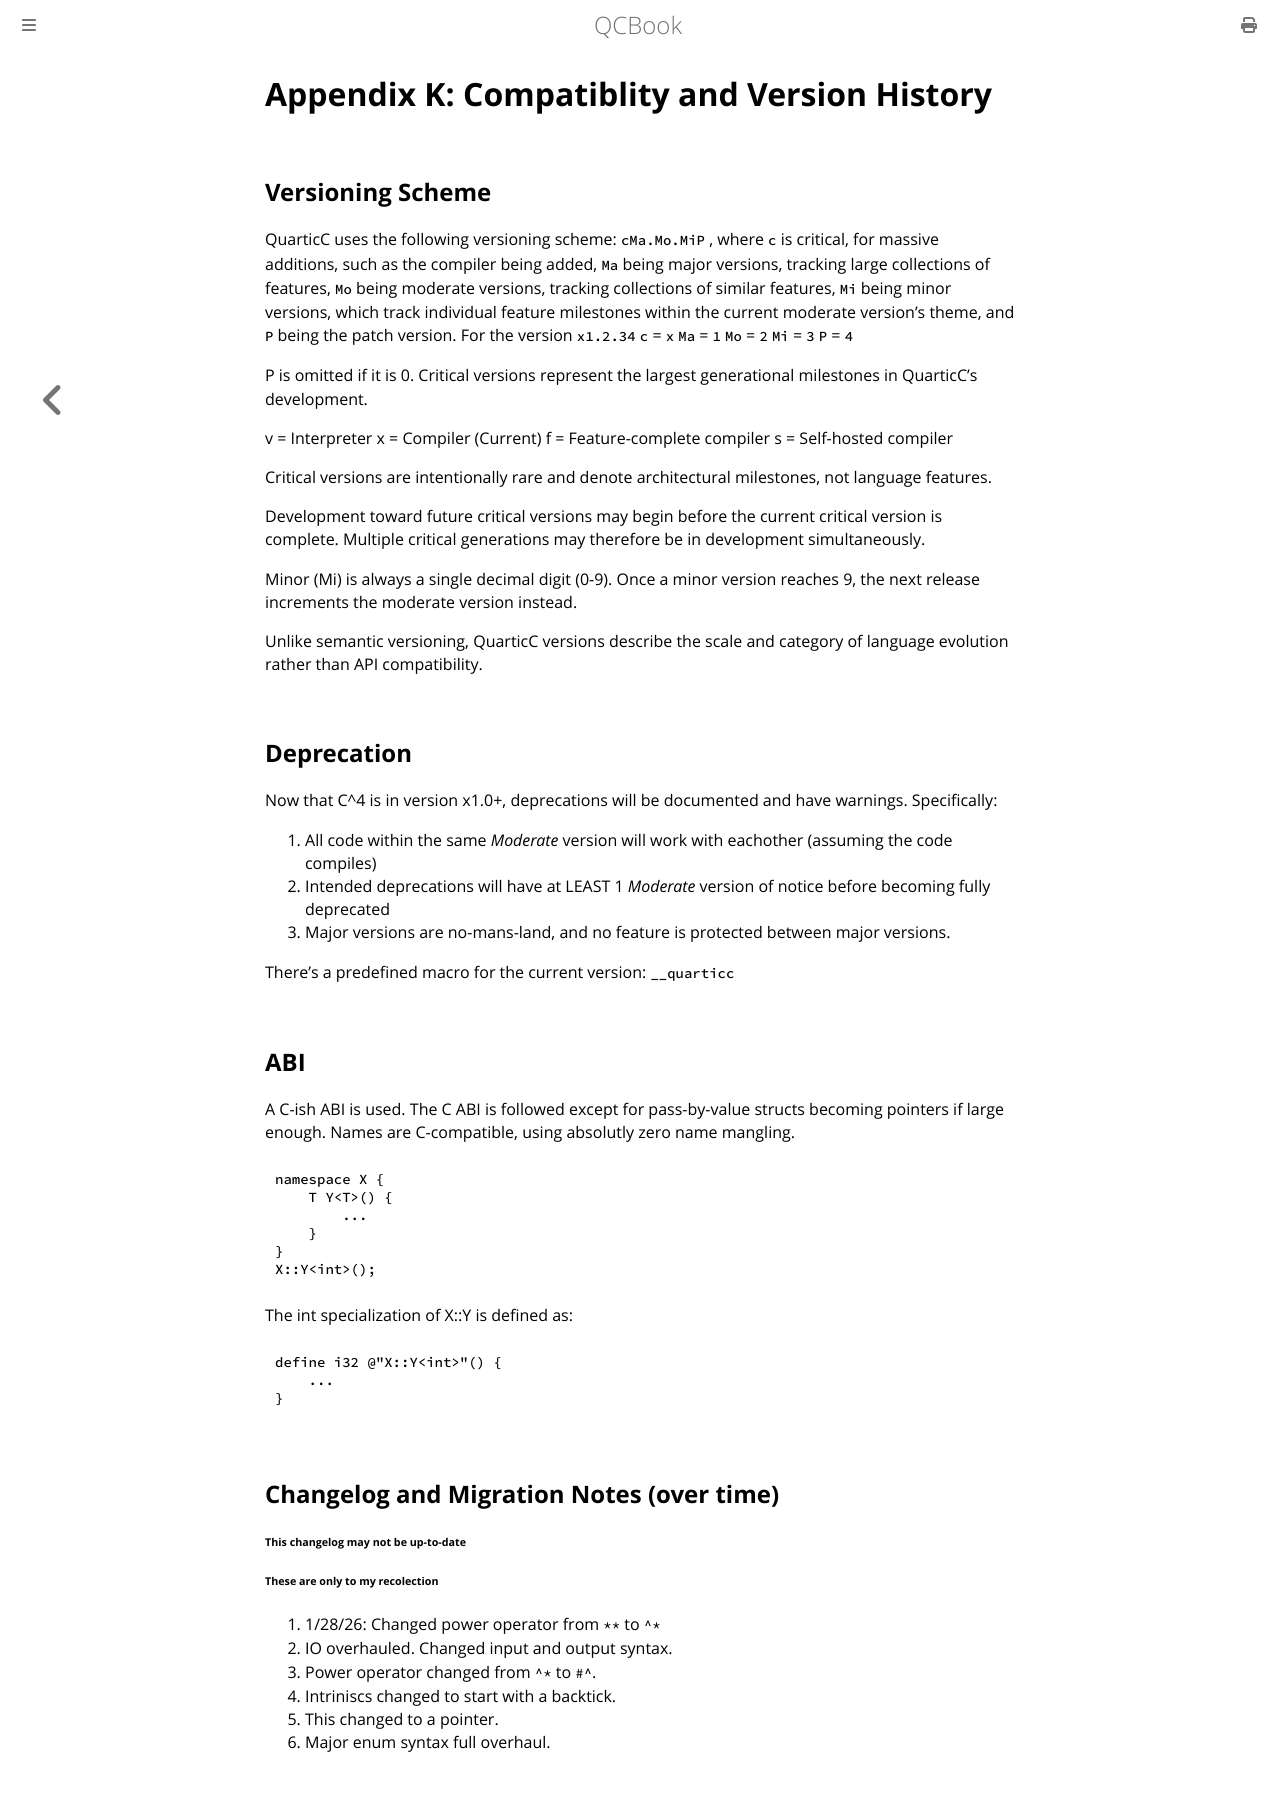

repository: Youg-Otricked/QCBook · page: appendix_k.html · generator: mdbook

# Appendix K: Compatiblity and Version History

## Versioning Scheme

QuarticC uses the following versioning scheme:
`cMa.Mo.MiP`
, where `c` is critical, for massive additions, such as the compiler being added, `Ma` being major versions, tracking large collections of features, `Mo` being moderate versions, tracking collections of similar features, `Mi` being minor versions, which track individual feature milestones within the current moderate version's theme, and `P` being the patch version. 
For the version
`x1.2.34`
`c` = `x`
`Ma` = `1`
`Mo` = `2`
`Mi` = `3`
`P` = `4`

P is omitted if it is 0.
Critical versions represent the largest generational milestones in QuarticC's development.

v = Interpreter
x = Compiler (Current)
f = Feature-complete compiler
s = Self-hosted compiler

Critical versions are intentionally rare and denote architectural milestones,
not language features.

Development toward future critical versions may begin before the current
critical version is complete. Multiple critical generations may therefore
be in development simultaneously.

Minor (Mi) is always a single decimal digit (0-9). Once a minor version reaches 9, the next release increments the moderate version instead.

Unlike semantic versioning, QuarticC versions describe the scale and category of language evolution rather than API compatibility.

## Deprecation

Now that C^4 is in version x1.0+, deprecations will be documented and have warnings. Specifically:

1. All code within the same _Moderate_ version will work with eachother (assuming the code compiles)
2. Intended deprecations will have at LEAST 1 _Moderate_ version of notice before becoming fully deprecated
3. Major versions are no-mans-land, and no feature is protected between major versions.

There's a predefined macro for the current version: `__quarticc`
## ABI

A C-ish ABI is used. The C ABI is followed except for pass-by-value structs becoming pointers if large enough. Names are C-compatible, using absolutly zero name mangling.

```qc
namespace X {
    T Y<T>() {
        ...
    }
}
X::Y<int>();
```

The int specialization of X::Y is defined as:
```llvm 
define i32 @"X::Y<int>"() {
    ...
}
```

## Changelog and Migration Notes (over time)

###### This changelog may not be up-to-date
###### These are only to my recolection



1. 1/28/26: Changed power operator from `**` to `^*`
2. IO overhauled. Changed input and output syntax.
3. Power operator changed from `^*` to `#^`.
4. Intriniscs changed to start with a backtick.
5. This changed to a pointer. 
6. Major enum syntax full overhaul.
